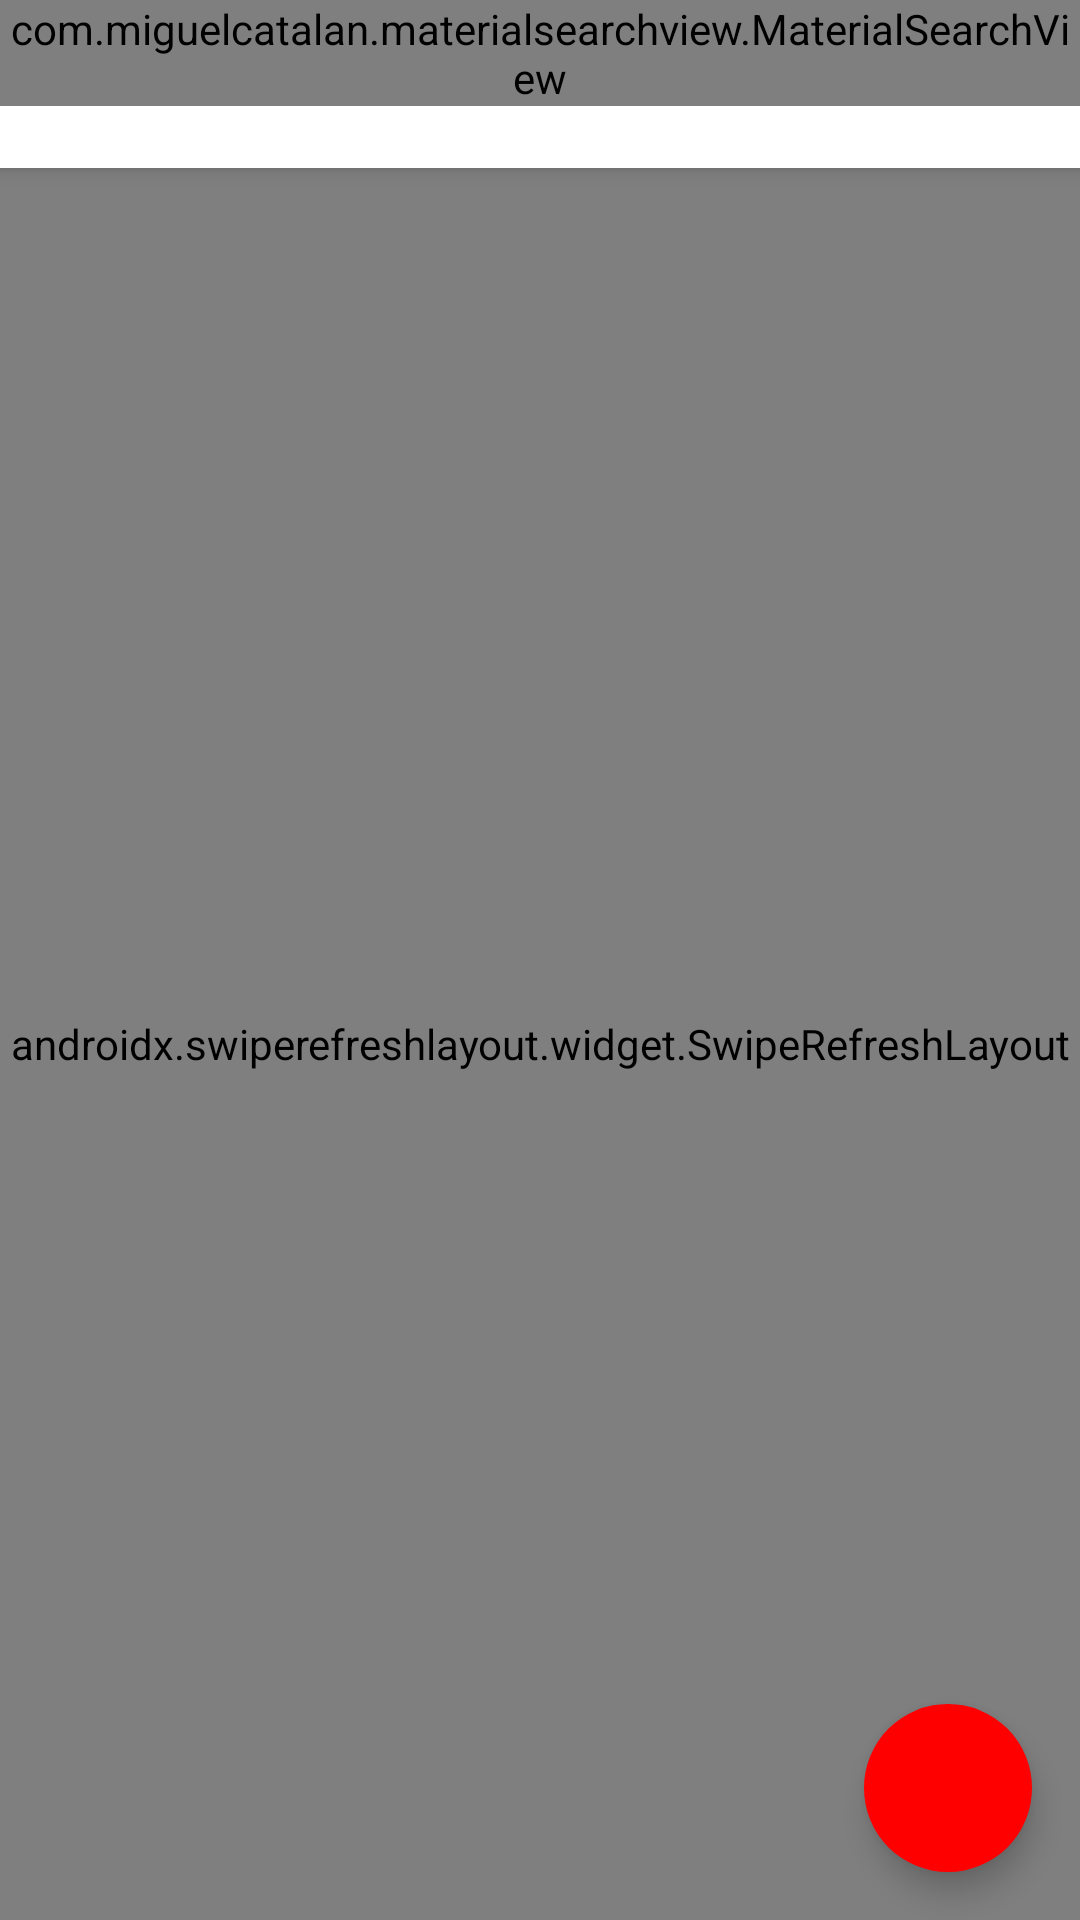

The Android layout XML behind this screen, and the referenced resources:
<!-- AndroidManifest.xml: activity theme AppTheme.NoActionBar -->
<!-- res/layout/activity_main.xml -->
<?xml version="1.0" encoding="utf-8"?>
<androidx.coordinatorlayout.widget.CoordinatorLayout xmlns:android="http://schemas.android.com/apk/res/android"
    xmlns:app="http://schemas.android.com/apk/res-auto"
    xmlns:tools="http://schemas.android.com/tools"
    android:layout_width="match_parent"
    android:layout_height="match_parent"
    tools:context=".Activities.MainActivity">

    <com.google.android.material.appbar.AppBarLayout
        android:layout_width="match_parent"
        android:layout_height="wrap_content"
        android:theme="@style/AppTheme.AppBarOverlay">

        <FrameLayout
            android:layout_width="match_parent"
            android:layout_height="wrap_content">
            <androidx.appcompat.widget.Toolbar
                android:id="@+id/toolbar"
                android:layout_width="match_parent"
                android:layout_height="?attr/actionBarSize"
                android:background="?attr/colorPrimary"
                app:popupTheme="@style/AppTheme.PopupOverlay" />

            <com.miguelcatalan.materialsearchview.MaterialSearchView
                android:layout_width="match_parent"
                android:layout_height="wrap_content"
                android:id="@+id/Searchbar"
                android:visibility="visible"
                android:hint="Search"
                android:textColorHint="#8D8D8D"/>

        </FrameLayout>
    </com.google.android.material.appbar.AppBarLayout>

    <include layout="@layout/content_main" />

    <com.google.android.material.floatingactionbutton.FloatingActionButton
        android:id="@+id/fab"
        android:layout_width="wrap_content"
        android:layout_height="wrap_content"
        android:layout_gravity="bottom|end"
        android:layout_margin="@dimen/fab_margin"
        android:accessibilityHeading="false"
        android:backgroundTint="#FF0000"
        app:srcCompat="@drawable/upload_post"
        app:borderWidth="0dp"
        />

</androidx.coordinatorlayout.widget.CoordinatorLayout>
<!-- res/layout/content_main.xml (included above) -->
<?xml version="1.0" encoding="utf-8"?>
<RelativeLayout xmlns:android="http://schemas.android.com/apk/res/android"
    xmlns:app="http://schemas.android.com/apk/res-auto"
    xmlns:tools="http://schemas.android.com/tools"
    android:layout_width="match_parent"
    android:layout_height="match_parent"
    app:layout_behavior="@string/appbar_scrolling_view_behavior"
    tools:context=".Activities.MainActivity"
    tools:showIn="@layout/activity_main">

    <androidx.swiperefreshlayout.widget.SwipeRefreshLayout
        android:id="@+id/main_swiperefresh"
        android:layout_width="match_parent"
        android:layout_height="match_parent"
        android:layout_above="@id/progressBar1">
        <androidx.recyclerview.widget.RecyclerView
            android:id="@+id/recyclerview11"
            android:elevation="1dp"
            android:scrollbars="vertical"
            android:layout_width="match_parent"
            android:layout_height="wrap_content"
            />
    </androidx.swiperefreshlayout.widget.SwipeRefreshLayout>

    <ProgressBar
        android:id="@+id/progressBar1"
        android:elevation="0dp"
        android:indeterminateTint="@color/indigo"
        android:layout_width="wrap_content"
        android:layout_height="wrap_content"
        android:indeterminate="true"
        android:visibility="gone"
        android:progressBackgroundTint="#00000000"
        android:layout_alignParentBottom="true"
        android:layout_centerHorizontal="true"/>

    <ProgressBar
        android:id="@+id/waitingfordata"
        android:layout_width="wrap_content"
        android:layout_height="wrap_content"
        android:layout_centerInParent="true"
        android:indeterminate="true"
        android:indeterminateTint="#0096FF"
        android:visibility="gone"/>

</RelativeLayout>
<!-- resources referenced by this layout -->
<resources>
  <color name="indigo">#0096FF</color>
  <dimen name="fab_margin">16dp</dimen>
  <style name="AppTheme.AppBarOverlay" parent="ThemeOverlay.AppCompat.Light" />
  <style name="AppTheme.PopupOverlay" parent="ThemeOverlay.AppCompat.Light" />
  <style name="AppTheme.NoActionBar">
          <item name="windowActionBar">false</item>
          <item name="windowNoTitle">true</item>
      </style>
</resources>
